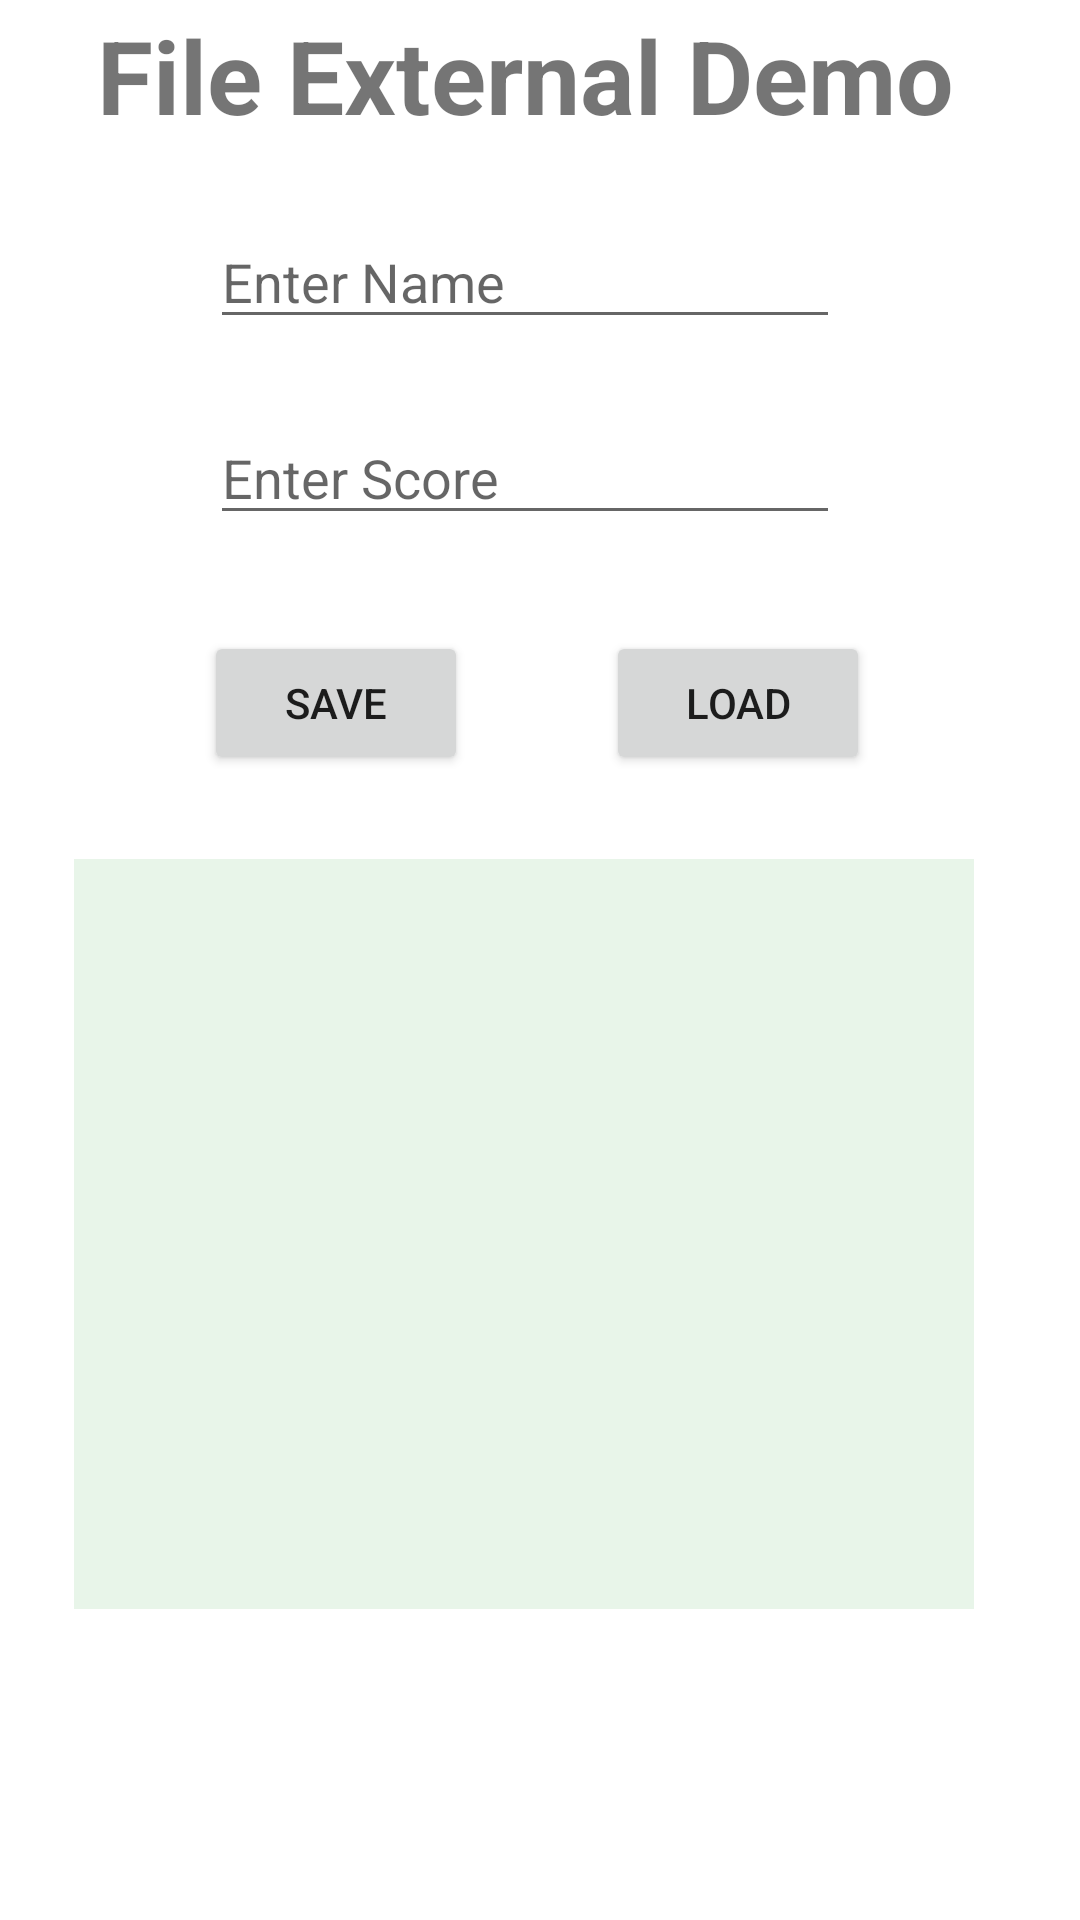

This screen was rendered from an Android layout file. Write that file and the resources it references.
<!-- AndroidManifest.xml: application theme Theme.DemoFile -->
<!-- res/layout/activity_main.xml -->
<?xml version="1.0" encoding="utf-8"?>
<androidx.constraintlayout.widget.ConstraintLayout
    xmlns:android="http://schemas.android.com/apk/res/android"
    xmlns:app="http://schemas.android.com/apk/res-auto"
    xmlns:tools="http://schemas.android.com/tools"
    android:layout_width="match_parent"
    android:layout_height="match_parent"
    android:scrollbarSize="10dp"
    android:scrollbarStyle="outsideInset"
    android:scrollbars="horizontal|vertical"
    tools:context=".MainActivity">
    <TextView
        android:id="@+id/textView"
        android:layout_width="0dp"
        android:layout_height="wrap_content"
        android:text="File External Demo"
        android:textAlignment="center"
        android:textSize="34sp"
        android:textStyle="bold"
        app:layout_constraintBottom_toBottomOf="parent"
        app:layout_constraintEnd_toEndOf="parent"
        app:layout_constraintHorizontal_bias="0.0"
        app:layout_constraintStart_toStartOf="parent"
        app:layout_constraintTop_toTopOf="parent"
        app:layout_constraintVertical_bias="0.004" />
    <EditText
        android:id="@+id/nameText"
        android:layout_width="wrap_content"
        android:layout_height="wrap_content"
        android:layout_marginTop="24dp"
        android:ems="10"
        android:hint="Enter Name"
        android:inputType="text"
        app:layout_constraintEnd_toEndOf="parent"
        app:layout_constraintStart_toStartOf="parent"
        app:layout_constraintTop_toBottomOf="@+id/textView" />
    <EditText
        android:id="@+id/scoreText"
        android:layout_width="wrap_content"
        android:layout_height="wrap_content"
        android:layout_marginTop="24dp"
        android:ems="10"
        android:hint="Enter Score"
        android:inputType="text"
        app:layout_constraintStart_toStartOf="@+id/nameText"
        app:layout_constraintTop_toBottomOf="@+id/nameText" />
    <Button
        android:id="@+id/btnSave"
        android:layout_width="wrap_content"
        android:layout_height="wrap_content"
        android:layout_marginStart="68dp"
        android:layout_marginTop="32dp"
        android:text="Save"
        app:layout_constraintStart_toStartOf="parent"
        app:layout_constraintTop_toBottomOf="@+id/scoreText" />
    <Button
        android:id="@+id/btnLoad"
        android:layout_width="wrap_content"
        android:layout_height="wrap_content"
        android:layout_marginTop="32dp"
        android:layout_marginEnd="60dp"
        android:text="Load"
        app:layout_constraintEnd_toEndOf="parent"
        app:layout_constraintTop_toBottomOf="@+id/scoreText" />
    <TextView
        android:id="@+id/showData"
        android:layout_width="300sp"
        android:layout_height="250dp"
        android:layout_marginTop="28dp"
        android:background="#E8F5E9"
        android:isScrollContainer="false"
        android:scrollbars="vertical"
        android:singleLine="false"
        android:textSize="20sp"
        android:textStyle="bold"
        app:layout_constraintEnd_toEndOf="parent"
        app:layout_constraintHorizontal_bias="0.495"
        app:layout_constraintStart_toStartOf="parent"
        app:layout_constraintTop_toBottomOf="@+id/btnSave" />
</androidx.constraintlayout.widget.ConstraintLayout>
<!-- resources referenced by this layout -->
<resources>
  <style name="Theme.DemoFile" parent="Base.Theme.DemoFile" />
  <style name="Base.Theme.DemoFile" parent="Theme.MaterialComponents.DayNight.DarkActionBar">
          
          
      </style>
</resources>
